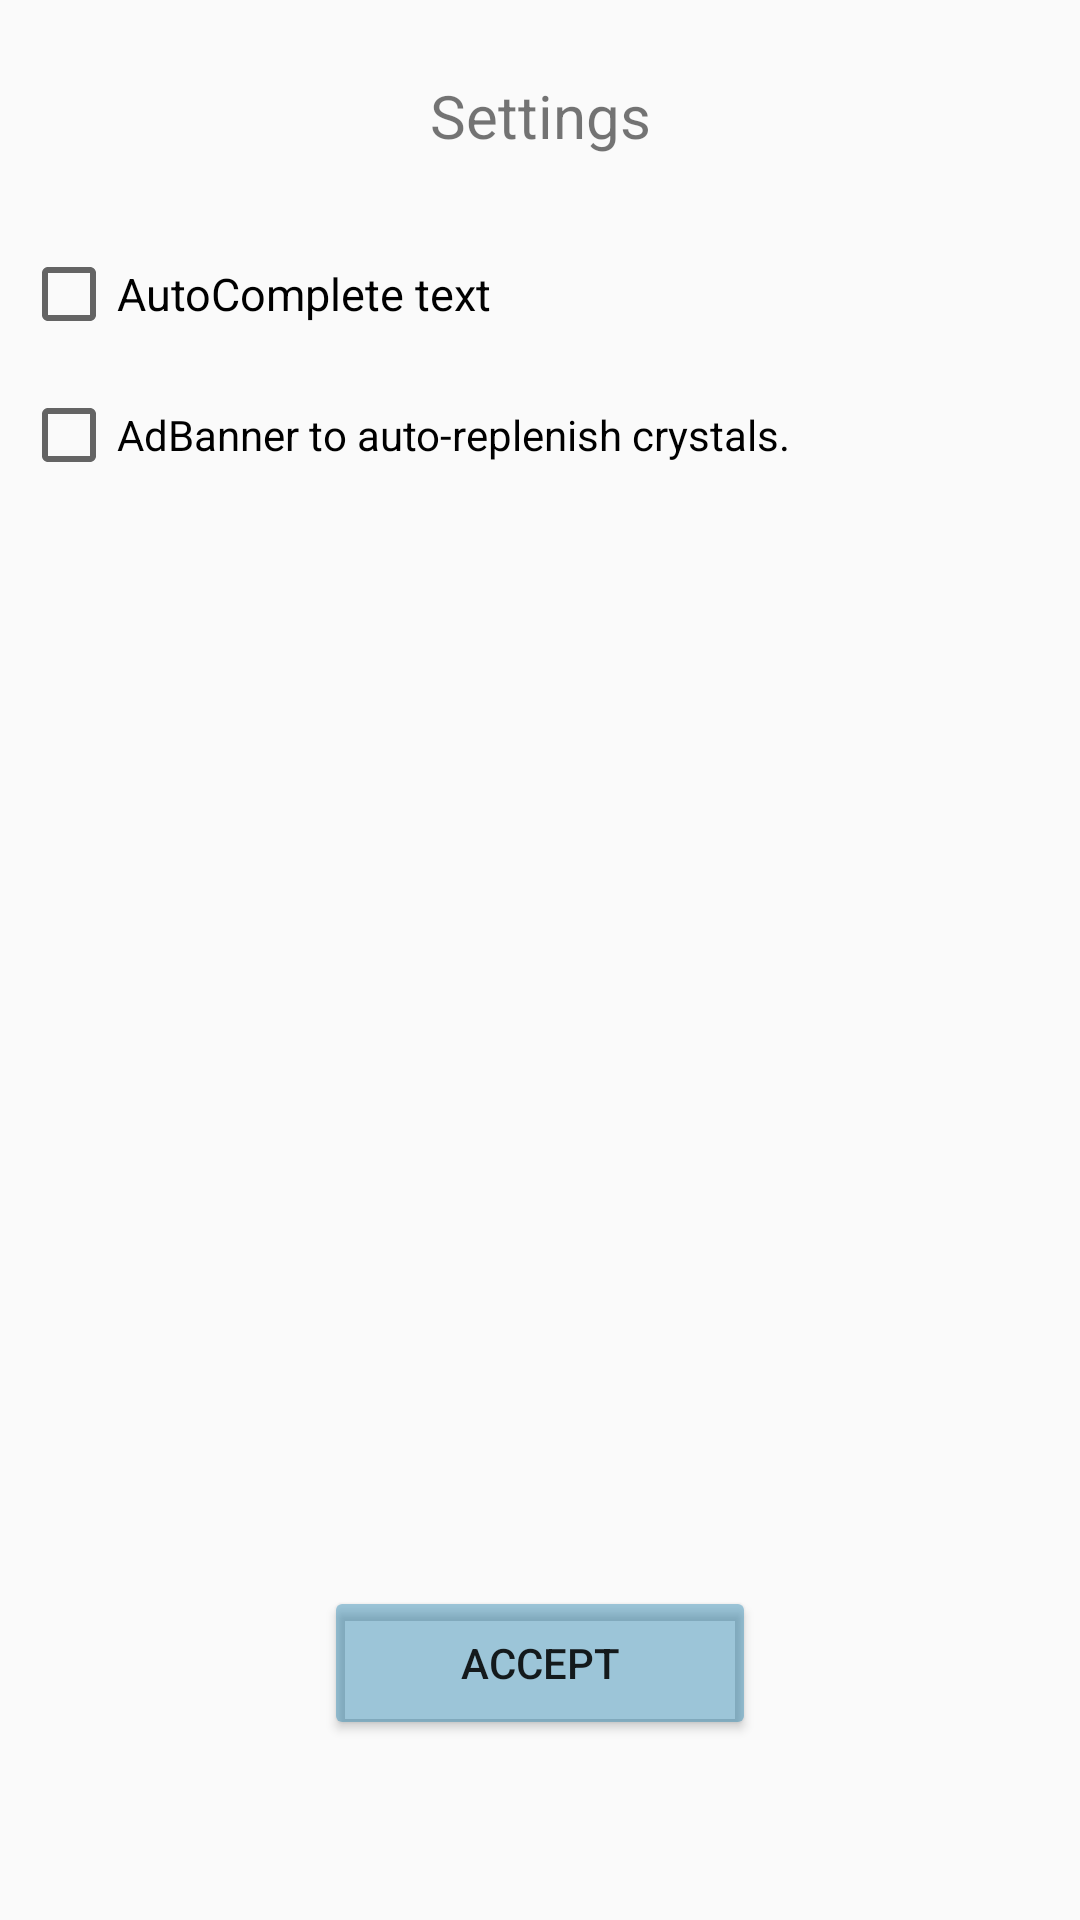

Reconstruct the res/layout file that produces this screen, plus the resources it refers to.
<!-- AndroidManifest.xml: application theme AppTheme -->
<!-- res/layout/activity_setting.xml -->
<?xml version="1.0" encoding="utf-8"?>
<androidx.constraintlayout.widget.ConstraintLayout xmlns:android="http://schemas.android.com/apk/res/android"
    xmlns:app="http://schemas.android.com/apk/res-auto"
    xmlns:tools="http://schemas.android.com/tools"
    android:layout_width="match_parent"
    android:layout_height="match_parent"
    tools:context=".SettingActivity">

    <CheckBox
        android:id="@+id/checkBox"
        android:layout_width="wrap_content"
        android:layout_height="wrap_content"
        android:layout_marginStart="7dp"
        android:layout_marginTop="30dp"
        android:text="@string/resAutoCompleteText"
        android:textSize="15sp"
        app:layout_constraintStart_toStartOf="parent"
        app:layout_constraintTop_toBottomOf="@+id/textView28" />

    <CheckBox
        android:id="@+id/checkBoxEnableAdBanner"
        android:layout_width="wrap_content"
        android:layout_height="wrap_content"
        android:layout_marginStart="7dp"
        android:layout_marginTop="15dp"
        android:text="@string/settingsAtrEnableAdBanner"
        android:textSize="14sp"
        app:layout_constraintStart_toStartOf="parent"
        app:layout_constraintTop_toBottomOf="@+id/checkBox" />

    <TextView
        android:id="@+id/textView28"
        android:layout_width="wrap_content"
        android:layout_height="wrap_content"
        android:layout_marginTop="25dp"
        android:text="@string/resSetting"
        android:textSize="20sp"
        app:layout_constraintEnd_toEndOf="parent"
        app:layout_constraintStart_toStartOf="parent"
        app:layout_constraintTop_toTopOf="parent" />

    <Button
        android:id="@+id/btnAcceptSettings"
        android:layout_width="0dp"
        android:layout_height="0dp"
        android:layout_marginBottom="60dp"
        android:text="@string/Accept"
        app:layout_constraintBottom_toBottomOf="parent"
        app:layout_constraintEnd_toEndOf="parent"
        app:layout_constraintHeight_percent="0.08"
        app:layout_constraintStart_toStartOf="parent"
        app:layout_constraintWidth_percent="0.4" />
</androidx.constraintlayout.widget.ConstraintLayout>
<!-- resources referenced by this layout -->
<resources>
  <string name="Accept">Accept</string>
  <string name="resAutoCompleteText">AutoComplete text</string>
  
      Dialogs
  <string name="resSetting">Settings</string>
      menu
  
      Ad
  <string name="settingsAtrEnableAdBanner">AdBanner to auto-replenish crystals.</string>
      Internet
  
      AdIdentifiers
  <style name="AppTheme" parent="Theme.AppCompat.Light">
          
          <item name="actionBarSize">40dp</item>
          <item name="colorPrimary">#90C9E6F3</item>
          <item name="colorButtonNormal">#660F76A6</item>
          <item name="colorPrimaryDark">#607D8B</item>
      </style>
</resources>
